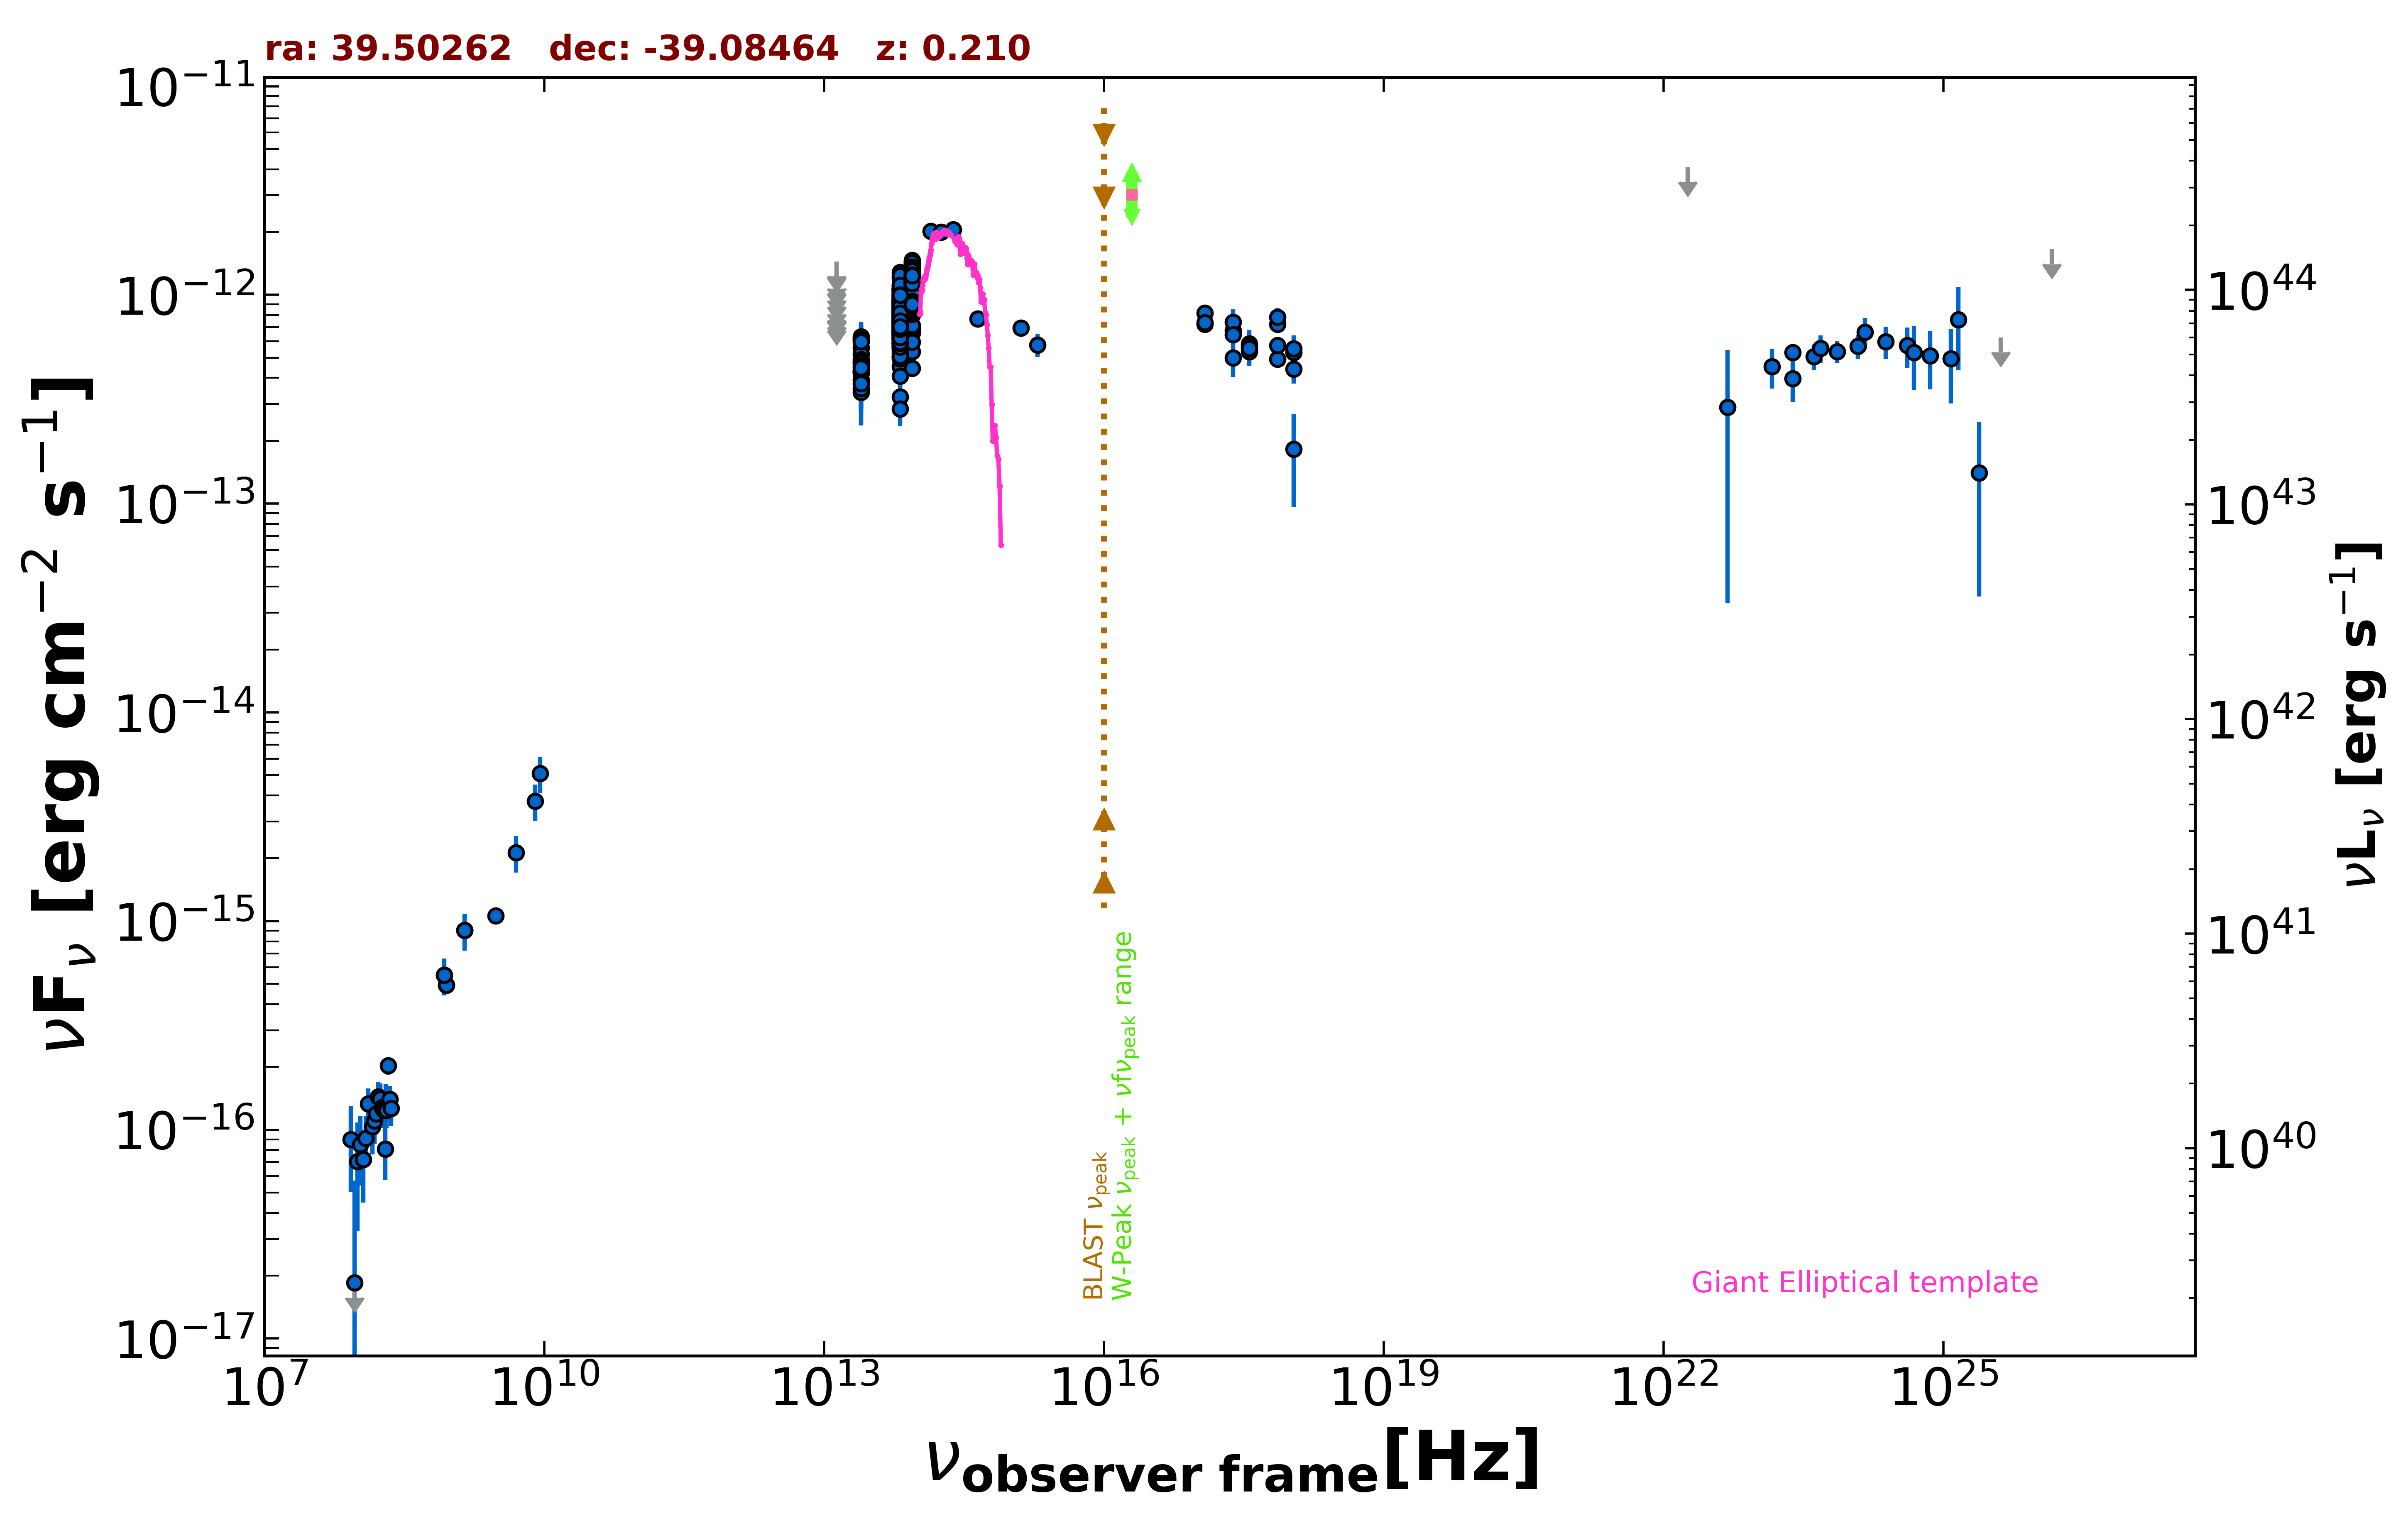

The file beside this chart, header and first rows:
freq., flux, err_flux, MJD_start, MJD_end, flag, catalog, reference
1.400e+09, 9.044e-16, 2.800e-17, 55000, 55000, , NVSS, Condon et al. 1998  AJ  115  1693
8.870e+08, 4.941e-16, 3.995e-17, 55000, 55000, , RACS, Hale et al. 2021  PASA  38  e058
8.870e+08, 4.941e-16, 3.995e-17, 55000, 55000, , RACS, Hale et al. 2021  PASA  38  e058
8.430e+08, 5.505e-16, 2.110e-17, 55000, 55000, , SUMSS, Manch et al. 2003  MNRAS  342  1117
3.000e+09, 1.060e-15, 9.000e-18, 55000, 55000, , VLASSQL, Gordon et al. 2021  ApJS  255  30
2.418e+17, 4.983e-13, 9.405e-14, 55000, 55000, , RASS, Boller et al. 2016  A&A  103  1
2.418e+17, 6.767e-13, 6.280e-14, 56193, 56202, , 1OUSX, Giommi et al. in preparation
1.209e+17, 8.192e-13, 6.870e-14, 56193, 56202, , 1OUSX, Giommi et al. in preparation
3.627e+17, 5.342e-13, 5.690e-14, 56193, 56202, , 1OUSX, Giommi et al. in preparation
7.253e+17, 4.935e-13, 2.940e-14, 56193, 56202, , 1OUSX, Giommi et al. in preparation
1.088e+18, 4.409e-13, 6.530e-14, 56193, 56202, , 1OUSX, Giommi et al. in preparation
7.253e+17, 7.233e-13, 4.405e-14, 55000, 55000, , 2SXPS, Evans et al. 2020  ApJS  247  54
1.209e+17, 7.224e-13, 6.315e-14, 55000, 55000, , 2SXPS, Evans et al. 2020  ApJS  247  54
3.627e+17, 5.836e-13, 6.210e-14, 55000, 55000, , 2SXPS, Evans et al. 2020  ApJS  247  54
1.088e+18, 5.294e-13, 8.230e-14, 55000, 55000, , 2SXPS, Evans et al. 2020  ApJS  247  54
1.389e+14, 2.016e-12, 1.465e-13, 55000, 55000, , 2MASS, Skrutskie et al. 2006  AJ  131  1163
1.804e+14, 2.001e-12, 1.585e-13, 55000, 55000, , 2MASS, Skrutskie et al. 2006  AJ  131  1163
2.427e+14, 2.057e-12, 1.440e-13, 55000, 55000, , 2MASS, Skrutskie et al. 2006  AJ  131  1163
8.817e+13, 1.011e-12, 3.500e-15, 55000, 55000, , UNWISE, Schlafly et al. 2019  ApJS  240  30
6.517e+13, 7.725e-13, 4.150e-15, 55000, 55000, , UNWISE, Schlafly et al. 2019  ApJS  240  30
8.817e+13, 1.025e-12, 2.450e-14, 55000, 55000, , WISE, Wright et al. 2010  AJ  140  1868
6.517e+13, 7.731e-13, 1.855e-14, 55000, 55000, , WISE, Wright et al. 2010  AJ  140  1868
2.498e+13, 4.746e-13, 3.455e-14, 55000, 55000, , WISE, Wright et al. 2010  AJ  140  1868
1.363e+13, 4.673e-13, 1.219e-13, 55000, 55000, , WISE, Wright et al. 2010  AJ  140  1868
8.817e+13, 9.368e-13, 3.455e-14, 57030, 57030, , NEOWISE, Mainzer et al. 2014  ApJ  792  30
6.517e+13, 7.156e-13, 4.090e-14, 57030, 57030, , NEOWISE, Mainzer et al. 2014  ApJ  792  30
8.817e+13, 9.429e-13, 3.475e-14, 57030, 57030, , NEOWISE, Mainzer et al. 2014  ApJ  792  30
6.517e+13, 7.162e-13, 3.895e-14, 57030, 57030, , NEOWISE, Mainzer et al. 2014  ApJ  792  30
8.817e+13, 9.121e-13, 3.365e-14, 57030, 57030, , NEOWISE, Mainzer et al. 2014  ApJ  792  30
6.517e+13, 7.431e-13, 5.685e-14, 57030, 57030, , NEOWISE, Mainzer et al. 2014  ApJ  792  30
8.817e+13, 8.671e-13, 3.515e-14, 57030, 57030, , NEOWISE, Mainzer et al. 2014  ApJ  792  30
6.517e+13, 6.678e-13, 5.110e-14, 57030, 57030, , NEOWISE, Mainzer et al. 2014  ApJ  792  30
8.817e+13, 9.684e-13, 3.675e-14, 57029, 57029, , NEOWISE, Mainzer et al. 2014  ApJ  792  30
6.517e+13, 6.484e-13, 5.980e-14, 57029, 57029, , NEOWISE, Mainzer et al. 2014  ApJ  792  30
8.817e+13, 8.873e-13, 3.760e-14, 57030, 57030, , NEOWISE, Mainzer et al. 2014  ApJ  792  30
6.517e+13, 6.319e-13, 3.670e-14, 57030, 57030, , NEOWISE, Mainzer et al. 2014  ApJ  792  30
8.817e+13, 8.695e-13, 7.535e-14, 57030, 57030, , NEOWISE, Mainzer et al. 2014  ApJ  792  30
6.517e+13, 6.035e-13, 3.730e-14, 57030, 57030, , NEOWISE, Mainzer et al. 2014  ApJ  792  30
8.817e+13, 8.938e-13, 3.295e-14, 57030, 57030, , NEOWISE, Mainzer et al. 2014  ApJ  792  30
6.517e+13, 6.136e-13, 3.790e-14, 57030, 57030, , NEOWISE, Mainzer et al. 2014  ApJ  792  30
8.817e+13, 9.265e-13, 3.585e-14, 57030, 57030, , NEOWISE, Mainzer et al. 2014  ApJ  792  30
6.517e+13, 6.478e-13, 4.420e-14, 57030, 57030, , NEOWISE, Mainzer et al. 2014  ApJ  792  30
8.817e+13, 9.013e-13, 3.405e-14, 57030, 57030, , NEOWISE, Mainzer et al. 2014  ApJ  792  30
6.517e+13, 6.916e-13, 3.825e-14, 57030, 57030, , NEOWISE, Mainzer et al. 2014  ApJ  792  30
8.817e+13, 1.107e-12, 4.050e-14, 57580, 57580, , NEOWISE, Mainzer et al. 2014  ApJ  792  30
6.517e+13, 9.295e-13, 4.710e-14, 57580, 57580, , NEOWISE, Mainzer et al. 2014  ApJ  792  30
8.817e+13, 1.044e-12, 3.750e-14, 57580, 57580, , NEOWISE, Mainzer et al. 2014  ApJ  792  30
6.517e+13, 7.302e-13, 4.640e-14, 57580, 57580, , NEOWISE, Mainzer et al. 2014  ApJ  792  30
8.817e+13, 1.102e-12, 4.650e-14, 57580, 57580, , NEOWISE, Mainzer et al. 2014  ApJ  792  30
6.517e+13, 9.100e-13, 5.370e-14, 57580, 57580, , NEOWISE, Mainzer et al. 2014  ApJ  792  30
8.817e+13, 1.134e-12, 3.750e-14, 57580, 57580, , NEOWISE, Mainzer et al. 2014  ApJ  792  30
6.517e+13, 8.619e-13, 4.285e-14, 57580, 57580, , NEOWISE, Mainzer et al. 2014  ApJ  792  30
8.817e+13, 1.200e-12, 4.000e-14, 57580, 57580, , NEOWISE, Mainzer et al. 2014  ApJ  792  30
6.517e+13, 8.771e-13, 5.090e-14, 57580, 57580, , NEOWISE, Mainzer et al. 2014  ApJ  792  30
8.817e+13, 1.163e-12, 4.300e-14, 57580, 57580, , NEOWISE, Mainzer et al. 2014  ApJ  792  30
6.517e+13, 8.155e-13, 5.115e-14, 57580, 57580, , NEOWISE, Mainzer et al. 2014  ApJ  792  30
8.817e+13, 1.135e-12, 4.250e-14, 57580, 57580, , NEOWISE, Mainzer et al. 2014  ApJ  792  30
6.517e+13, 8.739e-13, 5.075e-14, 57580, 57580, , NEOWISE, Mainzer et al. 2014  ApJ  792  30
8.817e+13, 1.180e-12, 3.900e-14, 57581, 57581, , NEOWISE, Mainzer et al. 2014  ApJ  792  30
6.517e+13, 9.235e-13, 4.335e-14, 57581, 57581, , NEOWISE, Mainzer et al. 2014  ApJ  792  30
... 745 more rows
